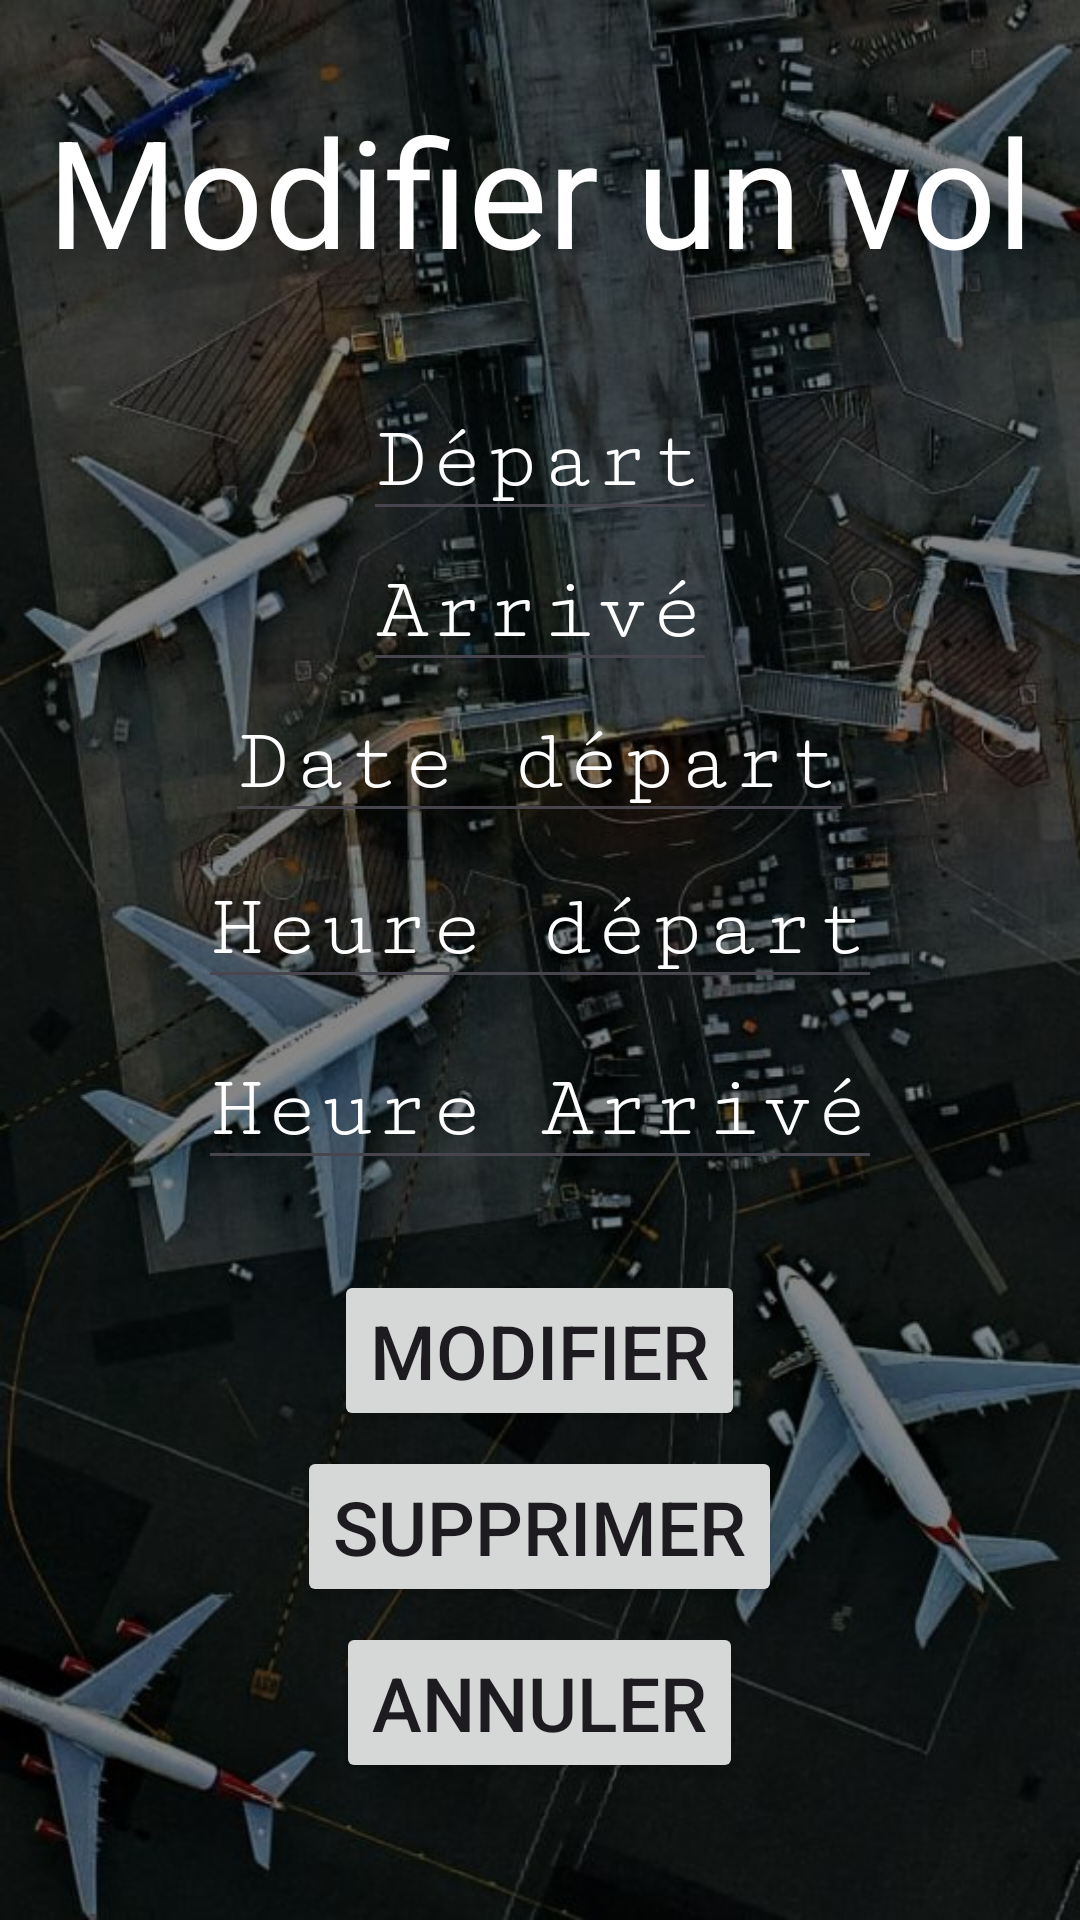

The Android layout XML behind this screen, and the referenced resources:
<!-- AndroidManifest.xml: application theme Theme.Avion -->
<!-- res/layout/fragment_update_avion.xml -->
<?xml version="1.0" encoding="utf-8"?>
<FrameLayout xmlns:android="http://schemas.android.com/apk/res/android"
    xmlns:tools="http://schemas.android.com/tools"
    android:layout_width="match_parent"
    android:layout_height="match_parent"
    tools:context=".AddAvionFragment">

    <LinearLayout
        android:layout_width="match_parent"
        android:layout_height="match_parent"
        android:background="@drawable/aeoroport"
        android:orientation="vertical">

        <TextView
            android:layout_width="wrap_content"
            android:layout_height="wrap_content"
            android:text="Modifier un vol"
            android:layout_gravity="center"
            android:textColor="@color/white"
            android:textSize="50dp"
            android:layout_marginTop="30dp"

            />
        <EditText
            android:id="@+id/depart2"
            android:layout_width="wrap_content"
            android:layout_height="wrap_content"
            android:hint="Départ"
            android:textSize="30dp"
            android:textColor="@color/white"
            android:textColorHint="@color/white"
            android:layout_gravity="center"
            android:layout_marginTop="30dp"
            android:fontFamily="serif-monospace"
            />
        <EditText
            android:id="@+id/arrive2"
            android:layout_width="wrap_content"
            android:layout_height="wrap_content"
            android:hint="Arrivé"
            android:textSize="30dp"
            android:textColor="@color/white"
            android:textColorHint="@color/white"
            android:layout_gravity="center"
            android:layout_marginTop="0dp"
            android:fontFamily="serif-monospace"

            />
        <EditText
            android:id="@+id/datedepart2"
            android:layout_width="wrap_content"
            android:layout_height="wrap_content"
            android:hint="Date départ"
            android:textSize="30dp"
            android:textColor="@color/white"
            android:textColorHint="@color/white"
            android:layout_gravity="center"
            android:layout_marginTop="0dp"
            android:inputType="date"
            android:fontFamily="serif-monospace"
            />
        <EditText
            android:id="@+id/heuredepart2"
            android:layout_width="wrap_content"
            android:layout_height="wrap_content"
            android:hint="Heure départ"
            android:textSize="30dp"
            android:textColor="@color/white"
            android:textColorHint="@color/white"
            android:layout_gravity="center"
            android:layout_marginTop="5dp"
            android:inputType="datetime"
            android:fontFamily="serif-monospace"

            />
        <EditText
            android:id="@+id/heurearrive2"
            android:layout_width="wrap_content"
            android:layout_height="wrap_content"
            android:hint="Heure Arrivé"
            android:textSize="30dp"
            android:textColor="@color/white"
            android:textColorHint="@color/white"
            android:layout_gravity="center"
            android:layout_marginTop="10dp"
            android:inputType="datetime"
            android:fontFamily="serif-monospace"

            />
        <Button
            android:id="@+id/modifier"
            android:layout_width="wrap_content"
            android:layout_height="wrap_content"
            android:text="modifier"
            android:textSize="25dp"
            android:layout_gravity="center"
            android:layout_marginTop="30dp" />
        <Button
            android:id="@+id/supprimer"
            android:layout_width="wrap_content"
            android:layout_height="wrap_content"
            android:text="supprimer"
            android:textSize="25dp"
            android:layout_gravity="center"
            android:layout_marginTop="5dp" />
        <Button
            android:id="@+id/annuler"
            android:layout_width="wrap_content"
            android:layout_height="wrap_content"
            android:text="annuler"
            android:textSize="25dp"
            android:layout_gravity="center"
            android:layout_marginTop="5dp" />


    </LinearLayout>

</FrameLayout>
<!-- resources referenced by this layout -->
<resources>
  <!-- drawable aeoroport: jpg bitmap (drawable, 114298 bytes) -->
  <style name="Theme.Avion" parent="Base.Theme.Avion" />
  <style name="Base.Theme.Avion" parent="Theme.Material3.DayNight.NoActionBar">
          
          
      </style>
  <!-- not gathered from this repository: default colours our renderer supplied (Android Studio template values) -->
  <color name="white">#FFFFFFFF</color>
</resources>
